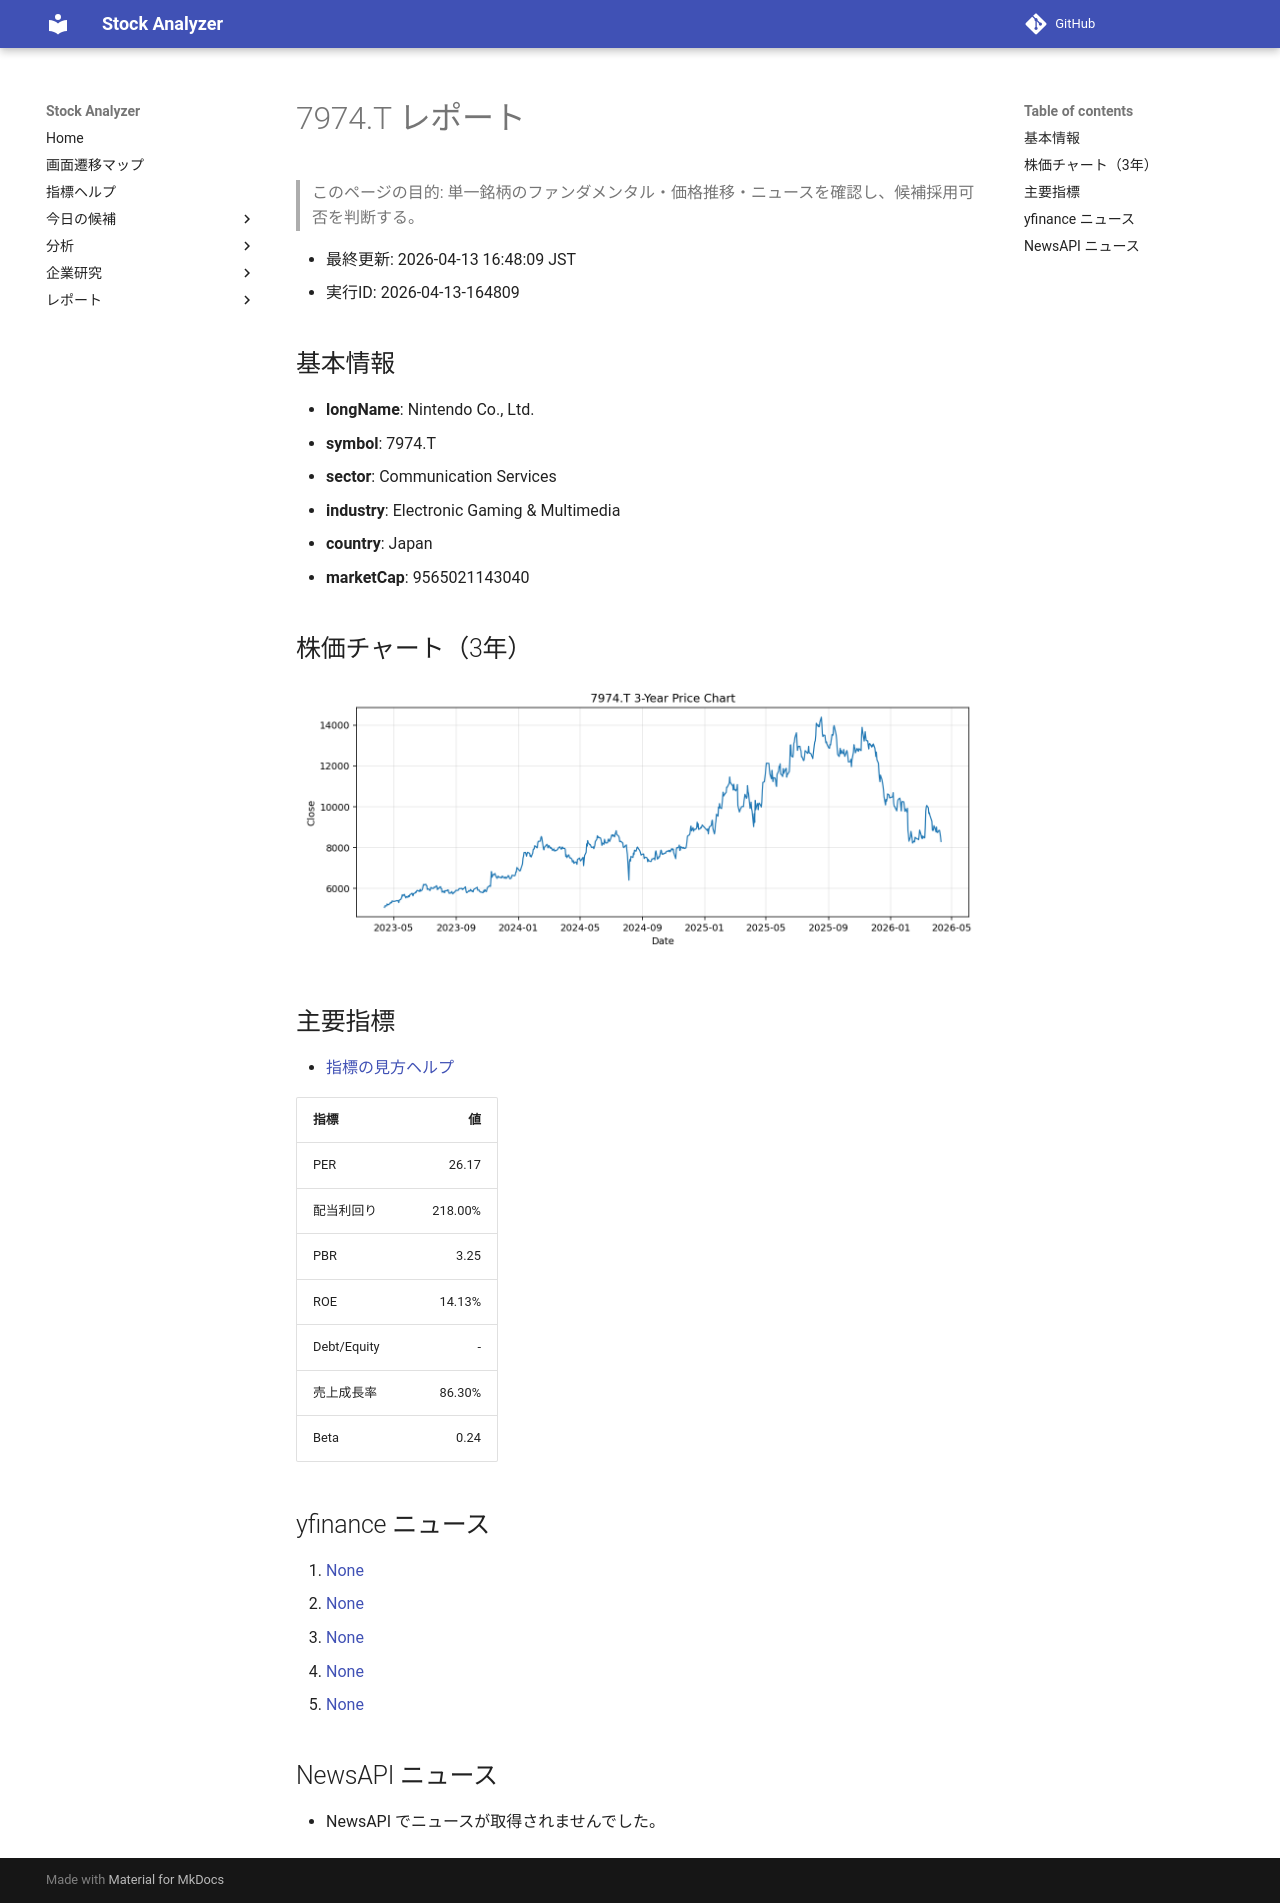

repository: Yumi-note/Making-APP · page: reports/2026-04-13/164809/7974_T/index.html · generator: mkdocs

# 7974.T レポート

> このページの目的: 単一銘柄のファンダメンタル・価格推移・ニュースを確認し、候補採用可否を判断する。

- 最終更新: 2026-04-13 16:48:09 JST
- 実行ID: 2026-04-13-164809

## 基本情報

- **longName**: Nintendo Co., Ltd.
- **symbol**: 7974.T
- **sector**: Communication Services
- **industry**: Electronic Gaming & Multimedia
- **country**: Japan
- **marketCap**: 9565021143040

## 株価チャート（3年）

![7974.T 3-year price chart](7974_T_3y.png)

## 主要指標

- [指標の見方ヘルプ](../../../../indicators.md)

| 指標 | 値 |
|---|---:|
| PER | 26.17 |
| 配当利回り | 218.00% |
| PBR | 3.25 |
| ROE | 14.13% |
| Debt/Equity | - |
| 売上成長率 | 86.30% |
| Beta | 0.24 |

## yfinance ニュース

1. [None](None)
2. [None](None)
3. [None](None)
4. [None](None)
5. [None](None)

## NewsAPI ニュース

- NewsAPI でニュースが取得されませんでした。
